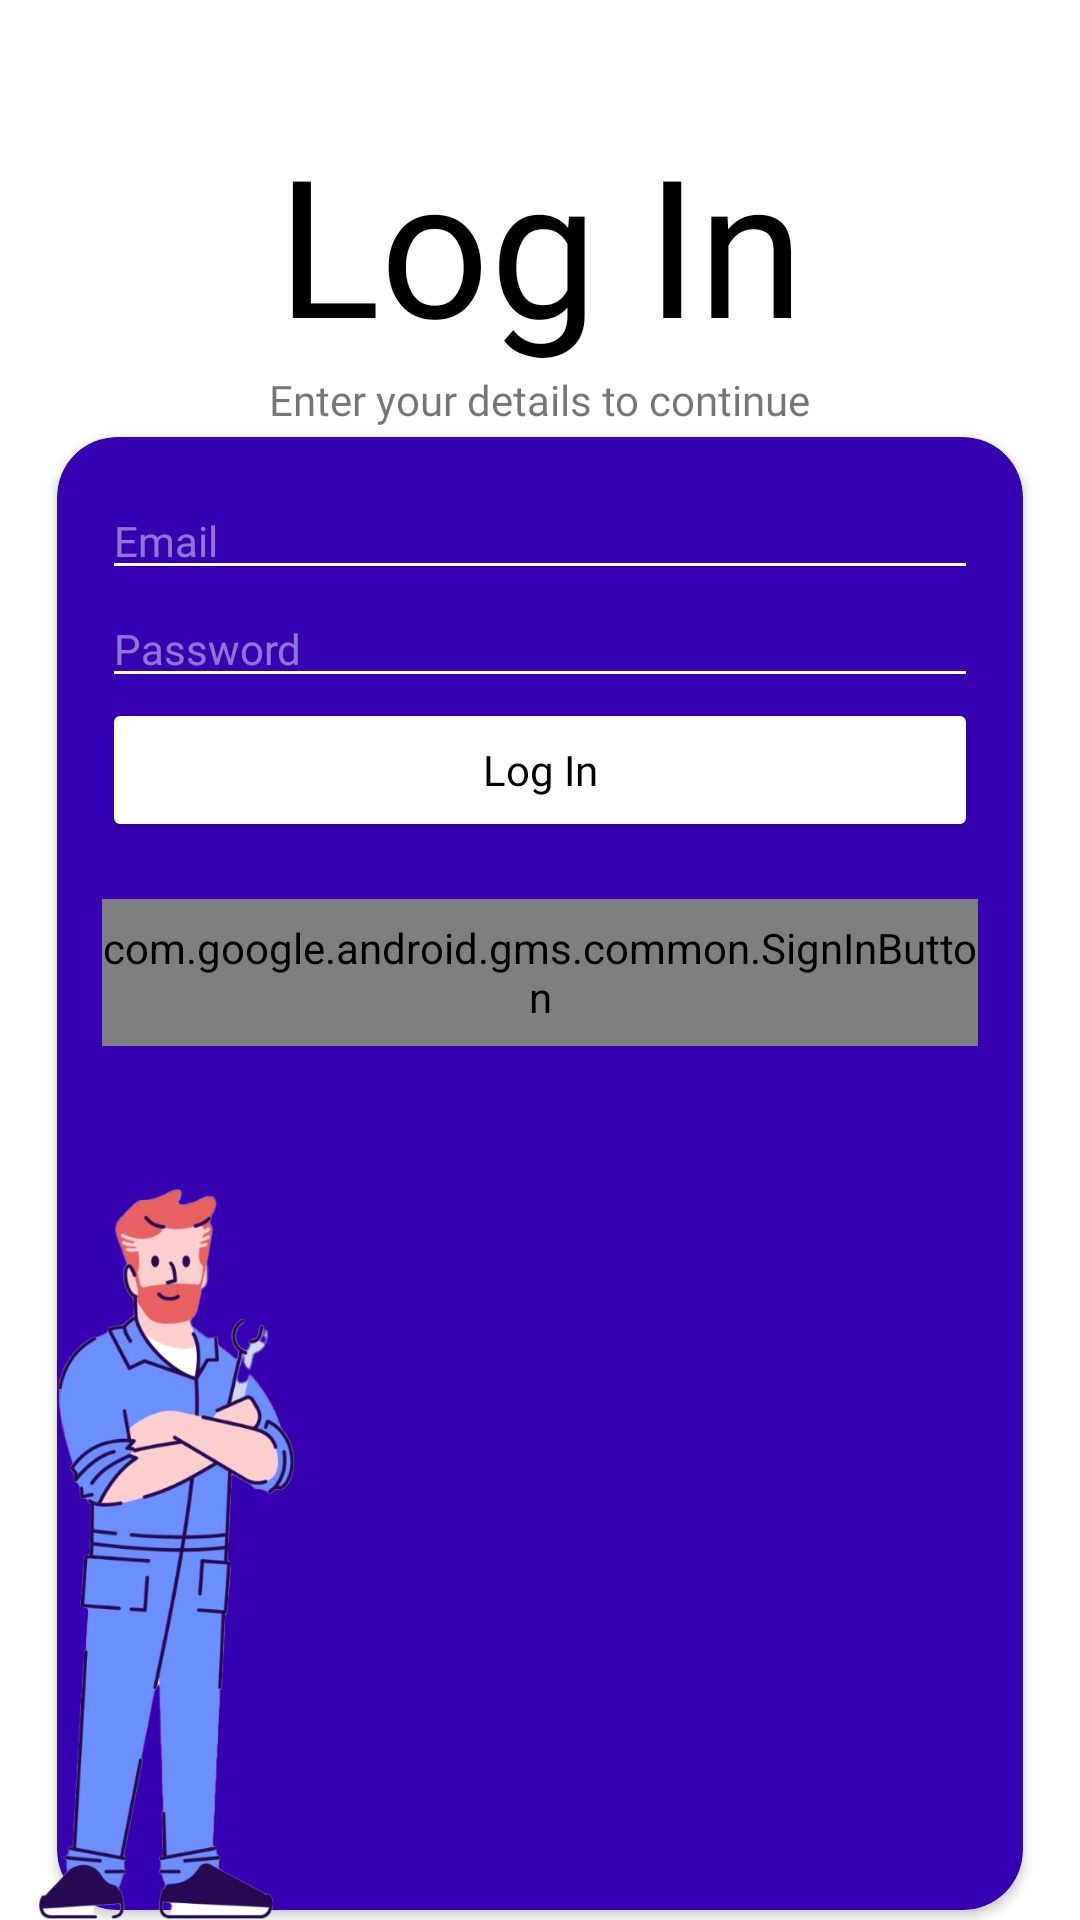

Reconstruct the res/layout file that produces this screen, plus the resources it refers to.
<!-- AndroidManifest.xml: application theme Theme.UstaadMech -->
<!-- res/layout/activity_log_in.xml -->
<?xml version="1.0" encoding="utf-8"?>
<androidx.constraintlayout.widget.ConstraintLayout xmlns:android="http://schemas.android.com/apk/res/android"
    xmlns:app="http://schemas.android.com/apk/res-auto"
    xmlns:tools="http://schemas.android.com/tools"
    android:layout_width="match_parent"
    android:layout_height="match_parent"
    android:animateLayoutChanges="false"
    tools:context=".log_in">

    <TextView
        android:id="@+id/header_title"
        android:layout_width="wrap_content"
        android:layout_height="wrap_content"
        android:fontFamily="@font/poppins_medium"
        android:shadowColor="#00000000"
        android:shadowDx="10"
        android:shadowDy="10"
        android:shadowRadius="10"
        android:text="Log In"
        android:textAlignment="center"
        android:textColor="#000000"
        android:textSize="64sp"
        app:layout_constraintBottom_toTopOf="@+id/logback"
        app:layout_constraintEnd_toEndOf="parent"
        app:layout_constraintStart_toStartOf="parent"
        app:layout_constraintTop_toTopOf="parent"
        app:layout_constraintVertical_bias="0.123" />

    <TextView
        android:id="@+id/textView2"
        android:layout_width="wrap_content"
        android:layout_height="wrap_content"
        android:backgroundTint="#FFFFFF"
        android:fontFamily="@font/poppins"
        android:text="Enter your details to continue"
        app:layout_constraintEnd_toEndOf="parent"
        app:layout_constraintStart_toStartOf="parent"
        app:layout_constraintTop_toBottomOf="@+id/header_title" />

    <androidx.cardview.widget.CardView
        android:id="@+id/cardView"
        android:layout_width="322dp"
        android:layout_height="491dp"
        android:background="#11000000"
        app:cardBackgroundColor="#3700B3"
        app:cardCornerRadius="20dp"
        app:layout_constraintBottom_toBottomOf="parent"
        app:layout_constraintEnd_toEndOf="parent"
        app:layout_constraintHorizontal_bias="0.5"
        app:layout_constraintStart_toEndOf="@+id/logback"
        app:layout_constraintStart_toStartOf="parent"
        app:layout_constraintTop_toBottomOf="@+id/textView2">

        <LinearLayout
            android:layout_width="match_parent"
            android:layout_height="338dp"
            android:orientation="vertical"
            android:padding="15dp">

            <EditText
                android:id="@+id/editTextTextEmail"
                android:layout_width="match_parent"
                android:layout_height="wrap_content"
                android:backgroundTint="#FFFFFF"
                android:ems="10"
                android:fontFamily="@font/poppins"
                android:hint="Email"
                android:inputType="textEmailAddress"
                android:textColor="#FFFFFF"
                android:textColorHint="#77F8F8F8"
                android:textSize="14sp" />

            <EditText
                android:id="@+id/editTextPassword"
                android:layout_width="match_parent"
                android:layout_height="wrap_content"
                android:backgroundTint="#FFFFFF"
                android:ems="10"
                android:fontFamily="@font/poppins"
                android:hint="Password"
                android:inputType="textPassword"
                android:textColor="#FFFFFF"
                android:textColorHint="#77F8F8F8"
                android:textSize="14sp" />

            <Button
                android:onClick="login"
                android:id="@+id/login_btn"
                android:layout_width="match_parent"
                android:layout_height="wrap_content"
                android:backgroundTint="#FFFFFF"
                android:capitalize="none"
                android:fontFamily="@font/poppins"
                android:text="Log In"
                android:textAllCaps="false"
                android:textColor="#000000" />

            <TextView
                android:id="@+id/acc_guide"
                android:layout_width="match_parent"
                android:layout_height="wrap_content"
                android:fontFamily="@font/poppins"
                android:textAlignment="center"
                android:textColor="#FFFFFF" />
            <com.google.android.gms.common.SignInButton
                android:id="@+id/SignIn_Button"
                android:layout_width="match_parent"
                android:layout_height="49dp"
                android:textAllCaps="false"

                />










        </LinearLayout>
    </androidx.cardview.widget.CardView>

    <ImageView
        android:id="@+id/logback"
        android:layout_width="111dp"
        android:layout_height="244dp"
        android:layout_marginTop="5dp"
        android:elevation="2dp"
        app:layout_constraintBottom_toBottomOf="parent"
        app:layout_constraintEnd_toEndOf="parent"
        app:layout_constraintHorizontal_bias="0.0"
        app:layout_constraintStart_toStartOf="parent"
        app:layout_constraintTop_toBottomOf="@+id/cardView"
        app:layout_constraintVertical_bias="1.0"
        app:srcCompat="@drawable/loginback" />

</androidx.constraintlayout.widget.ConstraintLayout>
<!-- resources referenced by this layout -->
<resources>
  <!-- drawable loginback: png bitmap (drawable, 191749 bytes) -->
  <style name="Theme.UstaadMech" parent="Theme.MaterialComponents.DayNight.NoActionBar">
          
          <item name="colorPrimary">@color/purple_500</item>
          <item name="colorPrimaryVariant">@color/purple_700</item>
          <item name="colorOnPrimary">@color/white</item>
          
          <item name="colorSecondary">@color/teal_200</item>
          <item name="colorSecondaryVariant">@color/teal_700</item>
          <item name="colorOnSecondary">@color/black</item>
          
          <item name="android:statusBarColor" tools:targetApi="l">?attr/colorPrimaryVariant</item>
          
      </style>
  <!-- not gathered from this repository: default colours our renderer supplied (Android Studio template values) -->
  <color name="purple_500">#FF6200EE</color>
  <color name="purple_700">#FF3700B3</color>
  <color name="teal_200">#FF03DAC5</color>
  <color name="teal_700">#FF018786</color>
  <color name="black">#FF000000</color>
  <color name="white">#FFFFFFFF</color>
</resources>
